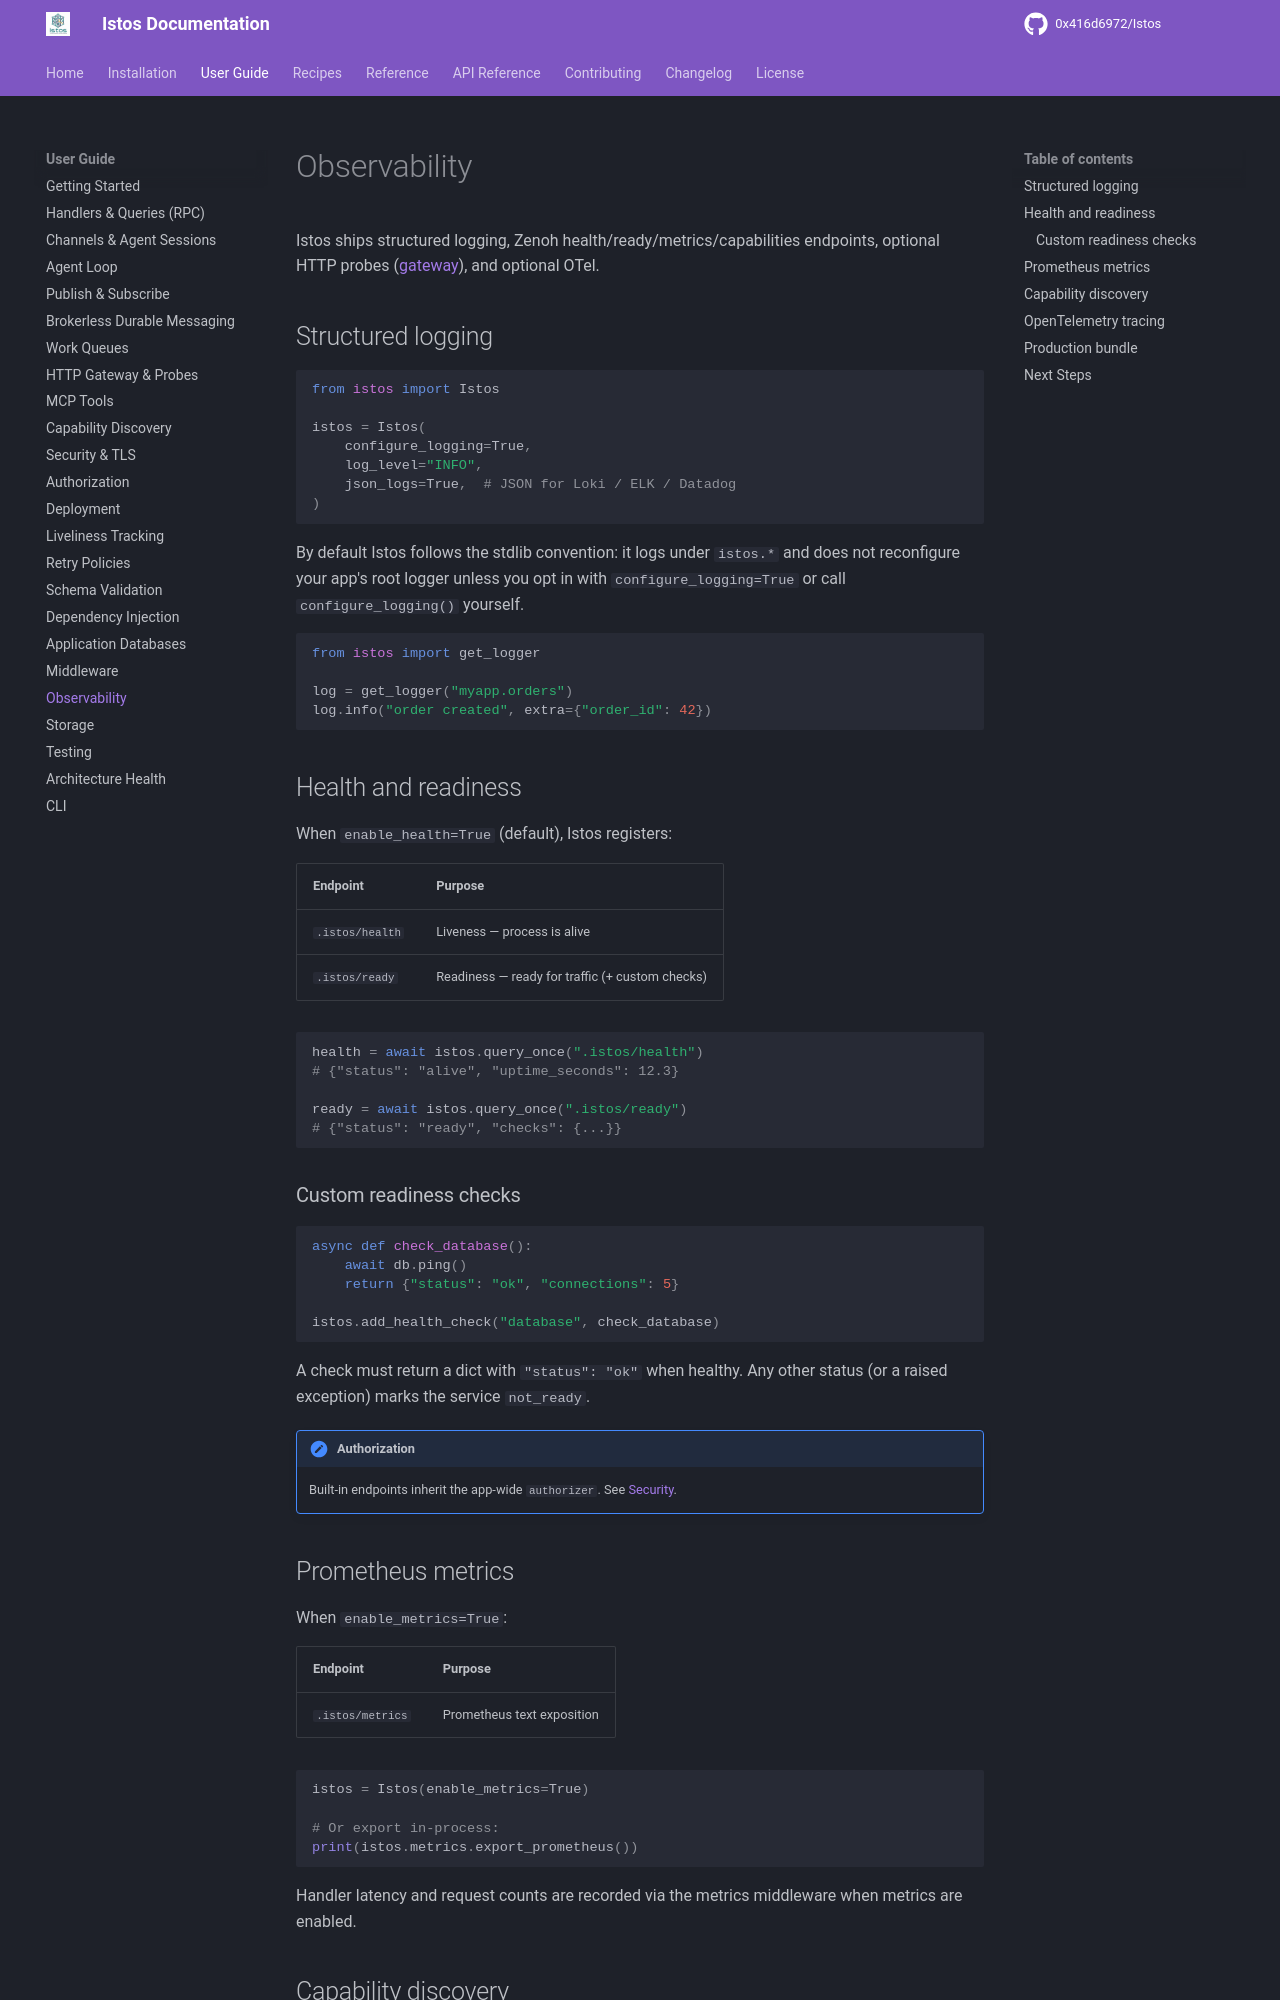

repository: 0x416d6972/Istos · page: user-guide/observability/index.html · generator: mkdocs

# Observability

Istos ships structured logging, Zenoh health/ready/metrics/capabilities
endpoints, optional HTTP probes ([gateway](http-gateway.md)), and optional OTel.

## Structured logging

```python
from istos import Istos

istos = Istos(
    configure_logging=True,
    log_level="INFO",
    json_logs=True,  # JSON for Loki / ELK / Datadog
)
```

By default Istos follows the stdlib convention: it logs under `istos.*` and does not reconfigure your app's root logger unless you opt in with `configure_logging=True` or call `configure_logging()` yourself.

```python
from istos import get_logger

log = get_logger("myapp.orders")
log.info("order created", extra={"order_id": 42})
```

## Health and readiness

When `enable_health=True` (default), Istos registers:

| Endpoint | Purpose |
|----------|---------|
| `.istos/health` | Liveness — process is alive |
| `.istos/ready` | Readiness — ready for traffic (+ custom checks) |

```python
health = await istos.query_once(".istos/health")
# {"status": "alive", "uptime_seconds": 12.3}

ready = await istos.query_once(".istos/ready")
# {"status": "ready", "checks": {...}}
```

### Custom readiness checks

```python
async def check_database():
    await db.ping()
    return {"status": "ok", "connections": 5}

istos.add_health_check("database", check_database)
```

A check must return a dict with `"status": "ok"` when healthy. Any other status (or a raised exception) marks the service `not_ready`.

!!! note "Authorization"
    Built-in endpoints inherit the app-wide `authorizer`. See [Security](security.md).

## Prometheus metrics

When `enable_metrics=True`:

| Endpoint | Purpose |
|----------|---------|
| `.istos/metrics` | Prometheus text exposition |

```python
istos = Istos(enable_metrics=True)

# Or export in-process:
print(istos.metrics.export_prometheus())
```

Handler latency and request counts are recorded via the metrics middleware when metrics are enabled.
